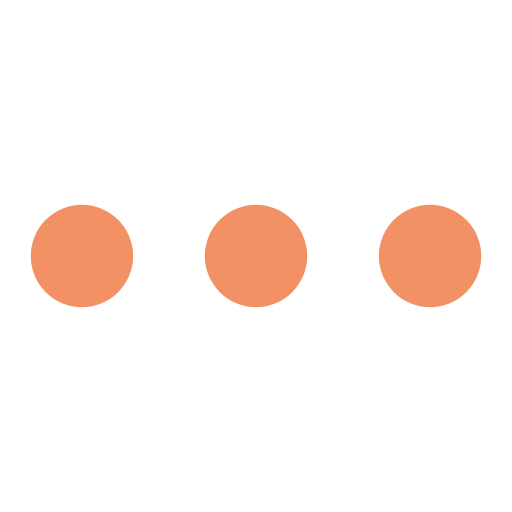
t = 0.00 s
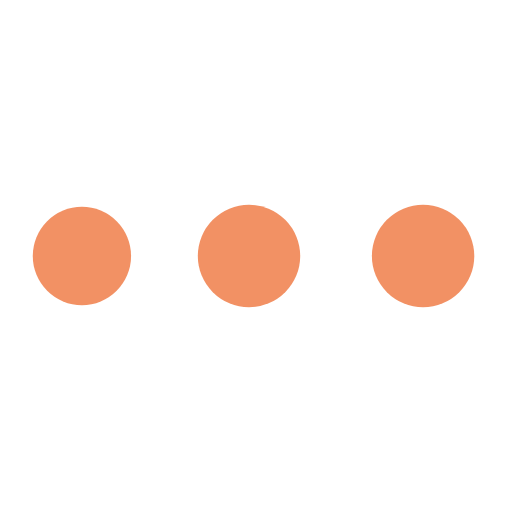
t = 0.43 s
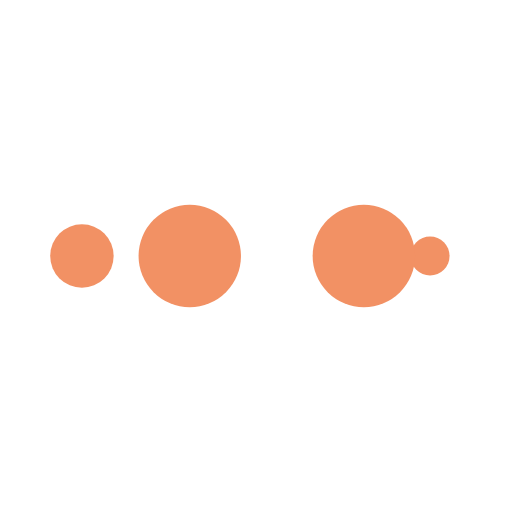
t = 0.71 s
t = 1.14 s: frame unchanged from t = 0.00 s, image omitted
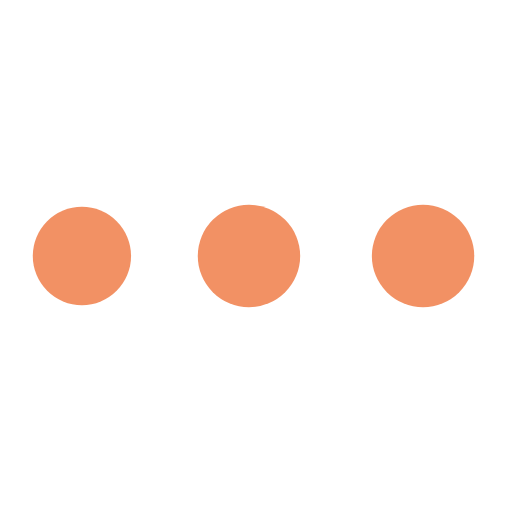
t = 1.56 s
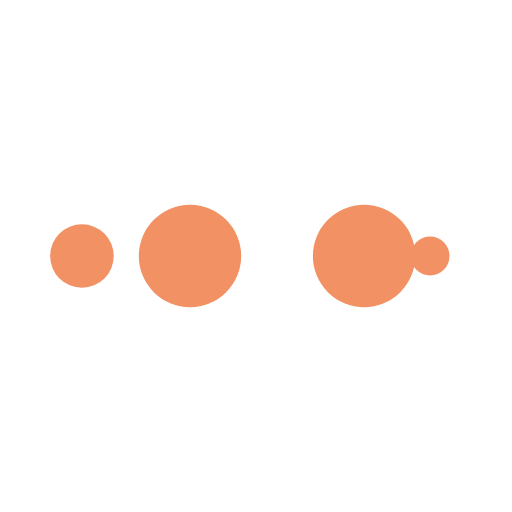
t = 1.85 s

The animated SVG that drew these frames (rendered in a browser with its animation timeline set to each time). Animation: 10 SMIL elements (animate=10); one cycle of 2.27 s, repeats indefinitely.

<?xml version="1.0" encoding="utf-8"?>
<svg xmlns="http://www.w3.org/2000/svg" xmlns:xlink="http://www.w3.org/1999/xlink" style="margin: auto; background: rgb(255, 255, 255) none repeat scroll 0% 0%; display: block; shape-rendering: auto; animation-play-state: running; animation-delay: 0s;" width="200px" height="200px" viewBox="0 0 100 100" preserveAspectRatio="xMidYMid">
<circle cx="84" cy="50" r="10" fill="#f29164" style="animation-play-state: running; animation-delay: 0s;">
    <animate attributeName="r" repeatCount="indefinite" dur="0.5681818181818182s" calcMode="spline" keyTimes="0;1" values="10;0" keySplines="0 0.5 0.5 1" begin="0s" style="animation-play-state: running; animation-delay: 0s;"></animate>
    <animate attributeName="fill" repeatCount="indefinite" dur="2.272727272727273s" calcMode="discrete" keyTimes="0;0.25;0.5;0.75;1" values="#f29164;#f29164;#f29164;#f29164;#f29164" begin="0s" style="animation-play-state: running; animation-delay: 0s;"></animate>
</circle><circle cx="16" cy="50" r="10" fill="#f29164" style="animation-play-state: running; animation-delay: 0s;">
  <animate attributeName="r" repeatCount="indefinite" dur="2.272727272727273s" calcMode="spline" keyTimes="0;0.25;0.5;0.75;1" values="0;0;10;10;10" keySplines="0 0.5 0.5 1;0 0.5 0.5 1;0 0.5 0.5 1;0 0.5 0.5 1" begin="0s" style="animation-play-state: running; animation-delay: 0s;"></animate>
  <animate attributeName="cx" repeatCount="indefinite" dur="2.272727272727273s" calcMode="spline" keyTimes="0;0.25;0.5;0.75;1" values="16;16;16;50;84" keySplines="0 0.5 0.5 1;0 0.5 0.5 1;0 0.5 0.5 1;0 0.5 0.5 1" begin="0s" style="animation-play-state: running; animation-delay: 0s;"></animate>
</circle><circle cx="50" cy="50" r="10" fill="#f29164" style="animation-play-state: running; animation-delay: 0s;">
  <animate attributeName="r" repeatCount="indefinite" dur="2.272727272727273s" calcMode="spline" keyTimes="0;0.25;0.5;0.75;1" values="0;0;10;10;10" keySplines="0 0.5 0.5 1;0 0.5 0.5 1;0 0.5 0.5 1;0 0.5 0.5 1" begin="-0.5681818181818182s" style="animation-play-state: running; animation-delay: 0s;"></animate>
  <animate attributeName="cx" repeatCount="indefinite" dur="2.272727272727273s" calcMode="spline" keyTimes="0;0.25;0.5;0.75;1" values="16;16;16;50;84" keySplines="0 0.5 0.5 1;0 0.5 0.5 1;0 0.5 0.5 1;0 0.5 0.5 1" begin="-0.5681818181818182s" style="animation-play-state: running; animation-delay: 0s;"></animate>
</circle><circle cx="84" cy="50" r="10" fill="#f29164" style="animation-play-state: running; animation-delay: 0s;">
  <animate attributeName="r" repeatCount="indefinite" dur="2.272727272727273s" calcMode="spline" keyTimes="0;0.25;0.5;0.75;1" values="0;0;10;10;10" keySplines="0 0.5 0.5 1;0 0.5 0.5 1;0 0.5 0.5 1;0 0.5 0.5 1" begin="-1.1363636363636365s" style="animation-play-state: running; animation-delay: 0s;"></animate>
  <animate attributeName="cx" repeatCount="indefinite" dur="2.272727272727273s" calcMode="spline" keyTimes="0;0.25;0.5;0.75;1" values="16;16;16;50;84" keySplines="0 0.5 0.5 1;0 0.5 0.5 1;0 0.5 0.5 1;0 0.5 0.5 1" begin="-1.1363636363636365s" style="animation-play-state: running; animation-delay: 0s;"></animate>
</circle><circle cx="16" cy="50" r="10" fill="#f29164" style="animation-play-state: running; animation-delay: 0s;">
  <animate attributeName="r" repeatCount="indefinite" dur="2.272727272727273s" calcMode="spline" keyTimes="0;0.25;0.5;0.75;1" values="0;0;10;10;10" keySplines="0 0.5 0.5 1;0 0.5 0.5 1;0 0.5 0.5 1;0 0.5 0.5 1" begin="-1.7045454545454546s" style="animation-play-state: running; animation-delay: 0s;"></animate>
  <animate attributeName="cx" repeatCount="indefinite" dur="2.272727272727273s" calcMode="spline" keyTimes="0;0.25;0.5;0.75;1" values="16;16;16;50;84" keySplines="0 0.5 0.5 1;0 0.5 0.5 1;0 0.5 0.5 1;0 0.5 0.5 1" begin="-1.7045454545454546s" style="animation-play-state: running; animation-delay: 0s;"></animate>
</circle>
<!-- [ldio] generated by https://loading.io/ --></svg>